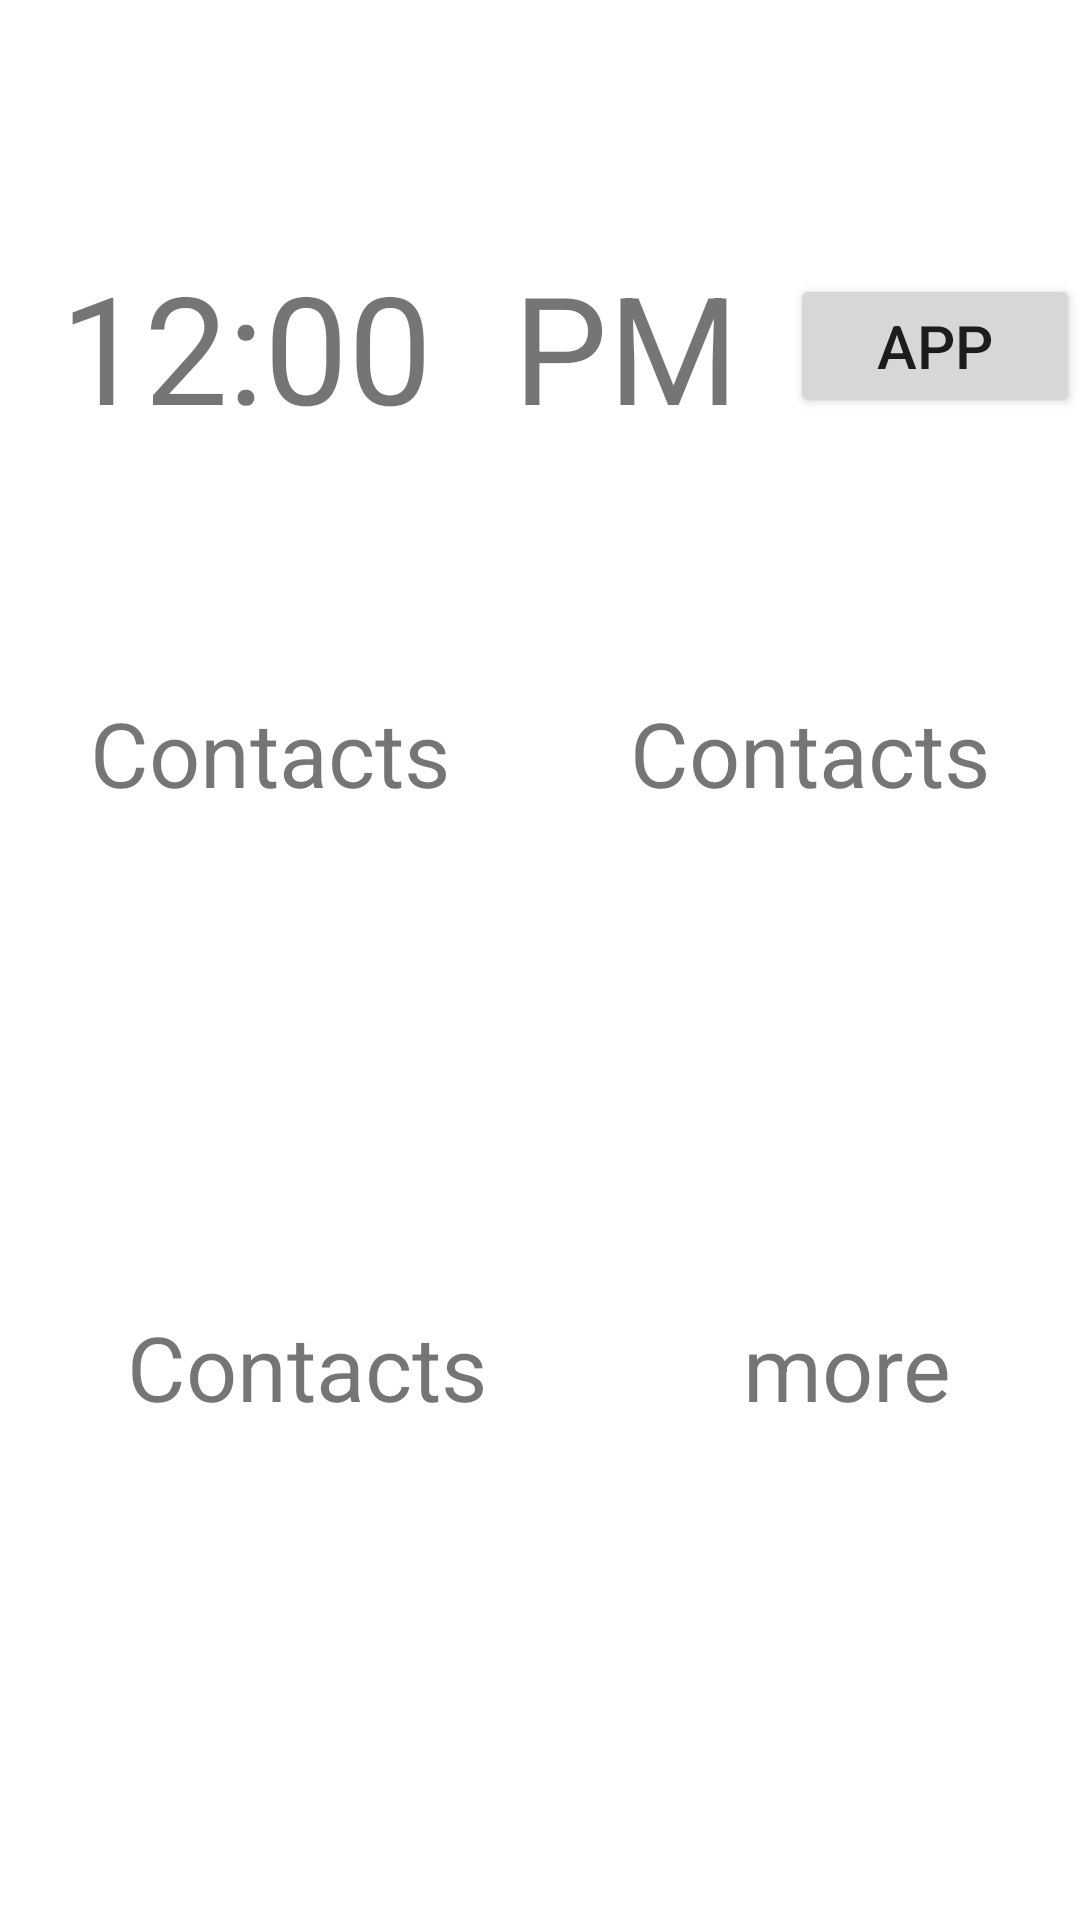

Reconstruct the res/layout file that produces this screen, plus the resources it refers to.
<!-- AndroidManifest.xml: application theme AppTheme -->
<!-- res/layout/activity_main.xml -->
<?xml version="1.0" encoding="utf-8"?>
<LinearLayout xmlns:android="http://schemas.android.com/apk/res/android"
    android:orientation="vertical" android:layout_width="match_parent"
    android:layout_height="match_parent">
    <LinearLayout
        android:layout_width="match_parent"
        android:layout_height="wrap_content"
        android:orientation="horizontal"
        android:layout_weight="1"

        >
        <TextView
            android:layout_width="wrap_content"
            android:layout_height="wrap_content"
            android:text="12:00"
            android:textSize="50dp"
            android:layout_weight="2"
            android:layout_gravity="center"
            android:layout_marginLeft="20dp"
            />
        <TextView
            android:layout_width="wrap_content"
            android:layout_height="wrap_content"
            android:text="@string/time"
            android:textSize="50dp"
            android:layout_weight="2"
            android:layout_gravity="center"
            android:layout_marginLeft="10dp"
            />
        <Button
            android:layout_width="wrap_content"
            android:layout_height="wrap_content"
            android:layout_gravity="center_vertical"
            android:id="@+id/button"
            android:text="app"
            android:textSize="20dp"
            android:layout_weight="1"/>
    </LinearLayout>
    <LinearLayout
        android:layout_width="match_parent"
        android:layout_height="wrap_content"
        android:orientation="vertical"
        android:id="@+id/linear"
        android:layout_weight="2">
        <LinearLayout
            android:layout_width="match_parent"
            android:layout_height="wrap_content"
            android:orientation="horizontal"
            android:layout_weight="1"
            >
            <LinearLayout
                android:layout_width="wrap_content"
                android:layout_height="wrap_content"
                android:orientation="vertical"
                android:layout_weight="1">
                <ImageView
                    android:layout_width="wrap_content"
                    android:layout_height="wrap_content"
                    android:src="@drawable/contacts"
                    android:layout_gravity="center"
                    android:id="@+id/chats"
                    />
                <TextView
                    android:layout_width="wrap_content"
                    android:layout_height="wrap_content"
                    android:text="@string/contacts"
                    android:layout_gravity="center"
                    android:textSize="30dp"/>

            </LinearLayout>
            <LinearLayout
                android:layout_width="wrap_content"
                android:layout_height="wrap_content"
                android:orientation="vertical"
                android:layout_weight="1">
                <ImageView
                    android:layout_width="wrap_content"
                    android:layout_height="wrap_content"
                    android:src="@drawable/contacts"
                    android:layout_gravity="center"
                    android:id="@+id/game"
                    />
                <TextView
                    android:layout_width="wrap_content"
                    android:layout_height="wrap_content"
                    android:text="@string/contacts"
                    android:layout_gravity="center"
                    android:textSize="30dp"/>

            </LinearLayout>
        </LinearLayout>
        <LinearLayout
            android:layout_width="match_parent"
            android:layout_height="wrap_content"
            android:orientation="horizontal"
            android:layout_weight="1">
            <LinearLayout
                android:layout_width="wrap_content"
                android:layout_height="wrap_content"
                android:orientation="vertical"
                android:layout_weight="1">
                <ImageView
                    android:layout_width="wrap_content"
                    android:layout_height="wrap_content"
                    android:src="@drawable/contacts"
                    android:layout_gravity="center"
                    android:id="@+id/contacts"
                    />
                <TextView
                    android:layout_width="wrap_content"
                    android:layout_height="wrap_content"
                    android:text="@string/contacts"
                    android:layout_gravity="center"
                    android:textSize="30dp"/>

            </LinearLayout>
            <LinearLayout
                android:layout_width="wrap_content"
                android:layout_height="wrap_content"
                android:orientation="vertical"
                android:layout_weight="1"
                >
                <ImageView
                    android:layout_width="wrap_content"
                    android:layout_height="wrap_content"
                    android:layout_weight="1"
                    android:layout_gravity="center"
                    android:src="@drawable/contacts"
                    android:id="@+id/more"
                    />
                <TextView
                    android:layout_width="wrap_content"
                    android:layout_height="wrap_content"
                    android:text="@string/more"
                    android:layout_gravity="center"

                    android:layout_weight="1"
                    android:textSize="30dp"/>

            </LinearLayout>
        </LinearLayout>


    </LinearLayout>


</LinearLayout>
<!-- resources referenced by this layout -->
<resources>
  <string name="contacts">Contacts</string>
  <string name="more">more</string>
  <string name="time">PM</string>
  <style name="AppTheme" parent="Theme.AppCompat.Light.NoActionBar">
          
          <item name="colorPrimary">@color/colorPrimary</item>
          <item name="colorPrimaryDark">@color/colorPrimaryDark</item>
          <item name="colorAccent">@color/colorAccent</item>
          <item name="android:windowShowWallpaper">true</item>
          <item name="android:windowBackground">@android:color/transparent</item>
      </style>
  <color name="colorPrimary">#3F51B5</color>
  <color name="colorPrimaryDark">#303F9F</color>
  <color name="colorAccent">#FF4081</color>
</resources>
